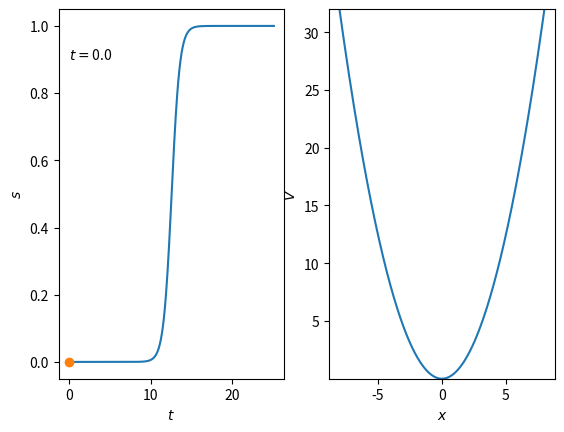

Source code (Python):
import numpy as np
import matplotlib.pyplot as pl
import matplotlib.animation as an
import scipy.special as sp
import random as rn

def s(t,mode,p):
	t0 = (p.Tmax-p.Tmin)/2+p.Tmin
	t1 = p.sr*(t-t0)
	if mode=="tanh":
		res = 0.5*np.tanh(t1)+0.5
		return res
	elif mode=="erf":
		res = 0.5*sp.erf(t1)+0.5
		return res
	elif mode=="arctan":
		res = 0.5*np.arctan(t1)/(np.pi/2)+0.5
		return res
	else:
		return 0

def b(x,mode,p):
	if mode=="gauss":
		res = p.b0/(p.sb*np.sqrt(2*np.pi))
		res*= np.exp(-x**2/(2*p.sb**2))
		return res
	elif mode=="lorentz":
		res = p.b0/np.pi*p.sb/(x**2+p.sb**2)
		return res
	else:
		return 0
		



class par:
	def __init__(self, m, w, sb, b0, sr, D, Tmin, Tmax):
		self.m = m
		self.w = w
		self.w2 = w*w
		self.sb = sb
		self.b0 = b0
		self.sr = sr
		self.D = D
		self.Tmin = Tmin
		self.Tmax = Tmax


step_mode = "tanh"
barrier_mode = "gauss"

Tsec = 10
Tfps = 40
Tpts = Tsec*Tfps
Tmin = 0
Tmax = 8*np.pi

T = np.linspace(Tmin, Tmax, num=Tpts, endpoint=False)


Xpts = 300
Xlen = 8
Xmin = -Xlen
Xmax = Xlen

X = np.linspace(Xmin, Xmax, num=Xpts)



P = np.zeros((Tpts,Xpts))
S = np.zeros(Tpts)


p = par(1,1,0.5,20,1,0.0,Tmin,Tmax)


for i1 in range(Tpts):
	for i2 in range(Xpts):
		P[i1,i2]=p.m*p.w2/2*X[i2]**2
		P[i1,i2]+=b(X[i2],barrier_mode,p)*s(T[i1],step_mode,p)
	S[i1]=s(T[i1],step_mode,p)+p.D*rn.gauss(0,1)

fig, axs = pl.subplots(1,2)



line0, = axs[0].plot(T,S)
scat0, = axs[0].plot(T[0],S[0],'o')

line1, = axs[1].plot(X, P[0]) 


axs[0].set_xlabel(r'$t$')
axs[0].set_ylabel(r'$s$')
title0 = axs[0].text(
	0.0,
	0.9,
	r'$t=$'+str(np.around(T[0], decimals=2))
)


axs[1].set_xlabel(r'$x$')
axs[1].set_ylabel(r'$V$')

objects = [line0,scat0,title0,line1]


def init(): 
	objects[3].set_data(X, P[0])
	axs[1].set_ylim([np.amin(P),np.amax(P)])
	return objects


def animate(i):
	objects[1].set_xdata([T[i]])
	objects[1].set_ydata([S[i]])
	objects[3].set_ydata(P[i])
	objects[2].set_text(r'$t=$'+str(np.around(T[i], decimals=2)))
	return objects
   
anim = an.FuncAnimation(
	fig,
	animate,
	init_func = init,
	frames = Tpts,
	interval = 20,
	blit = True
)

pl.show()

'''   
anim.save(
	'continuousSineWave.mp4', 
	writer = 'ffmpeg',
	fps = 30
)
'''
